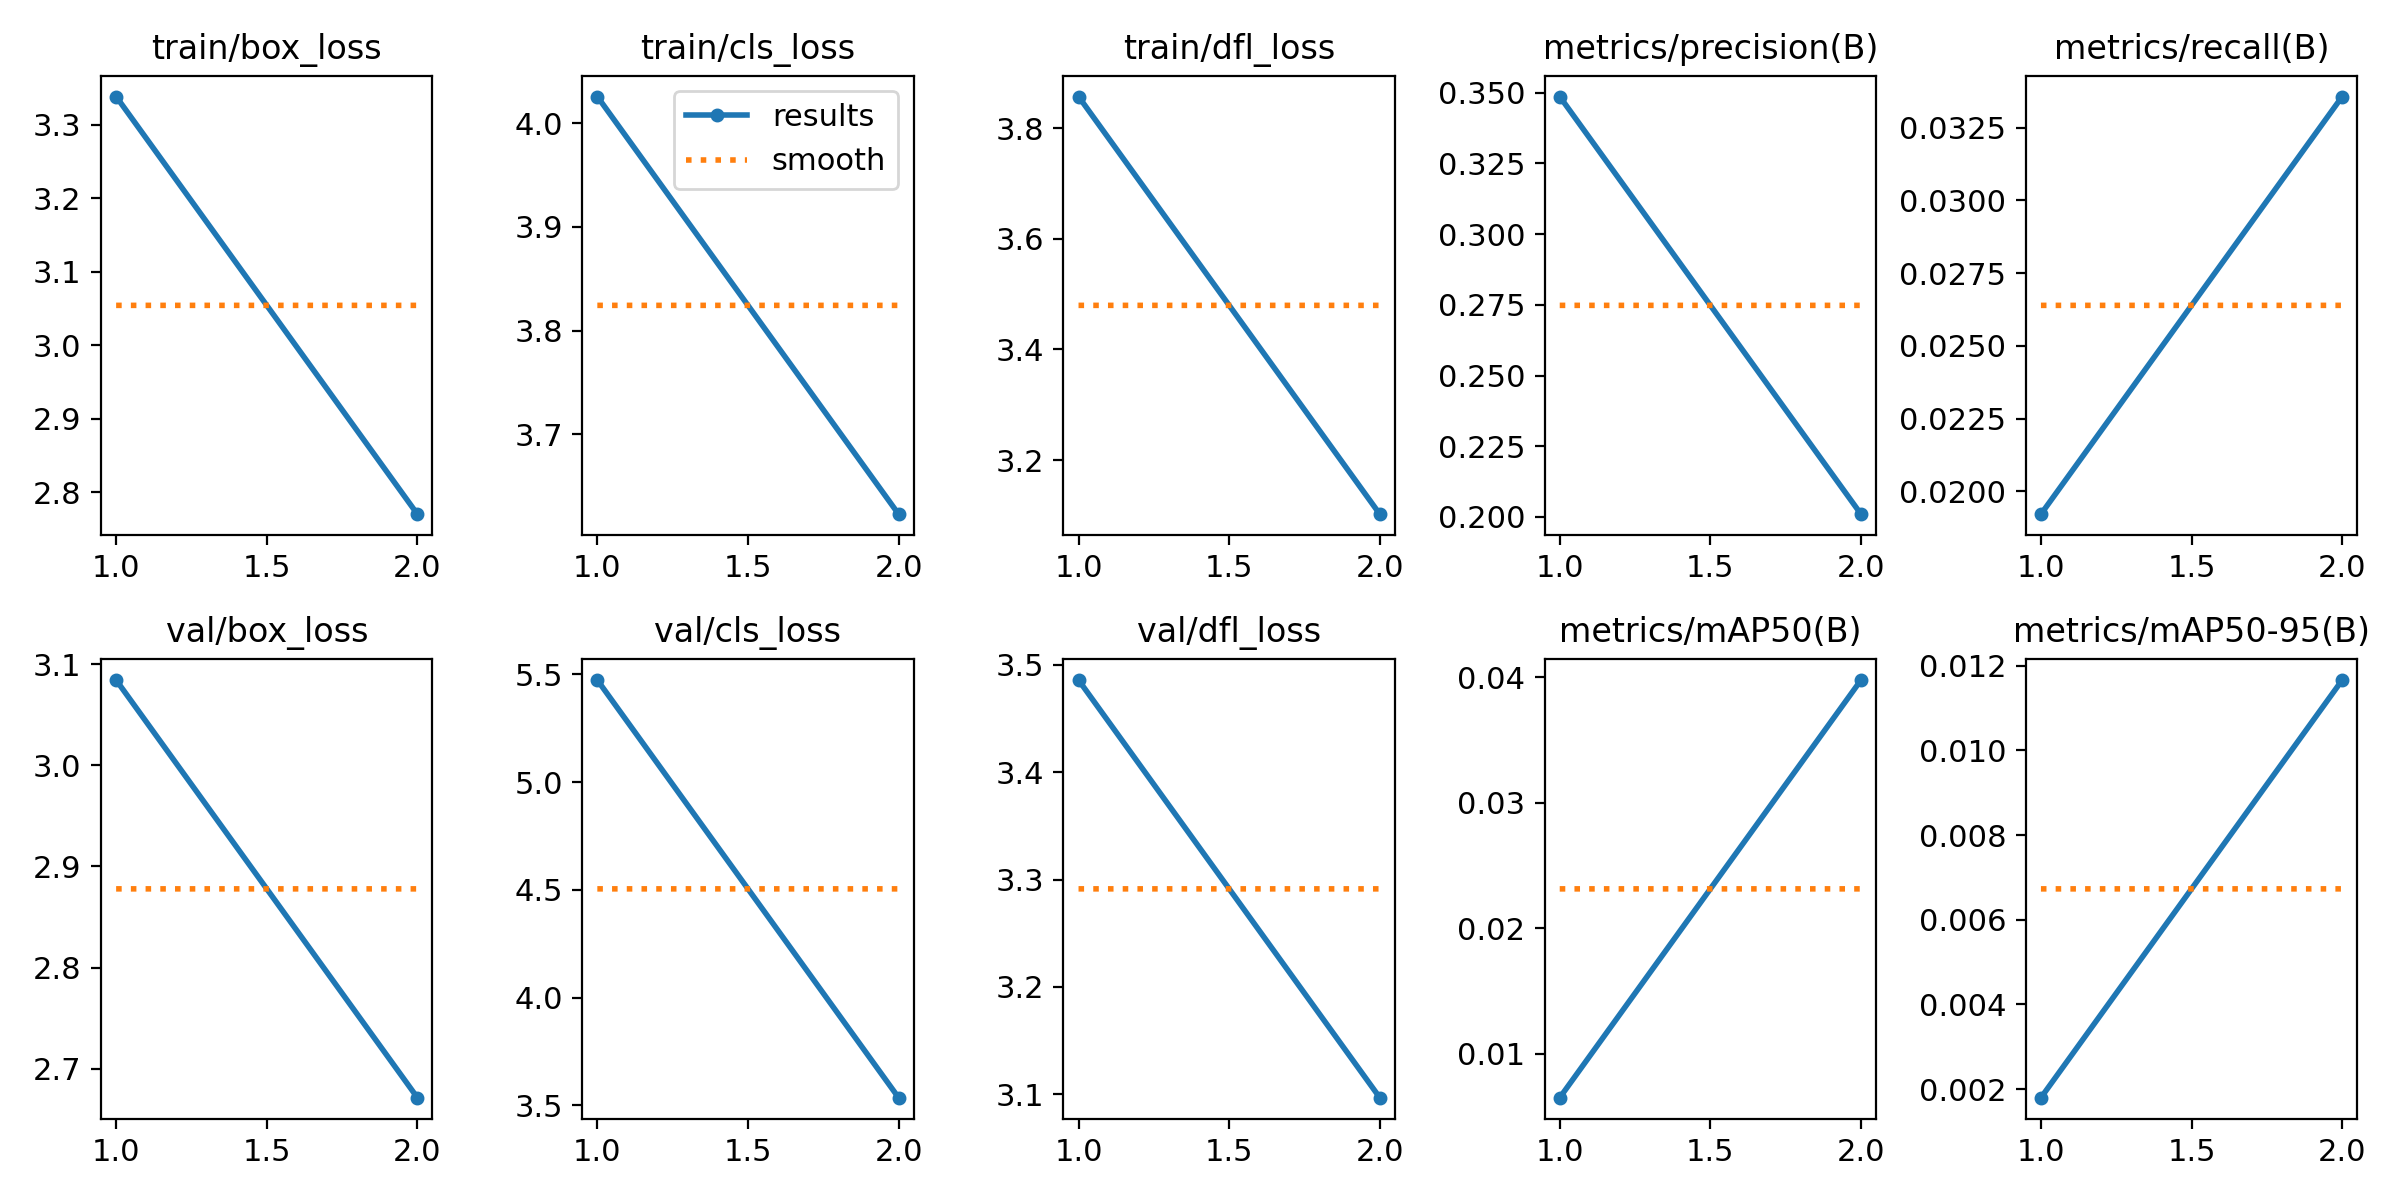

The data file committed next to this chart (first rows):
epoch, train/box_loss, train/cls_loss, train/dfl_loss, metrics/precision(B), metrics/recall(B), metrics/mAP50(B), metrics/mAP50-95(B), val/box_loss, val/cls_loss, val/dfl_loss, lr/pg0, lr/pg1, lr/pg2
1, 3.339, 4.026, 3.857, 0.3487, 0.01922, 0.00648, 0.0018, 3.084, 5.474, 3.486, 0.0004747, 0.0004747, 0.0004747
2, 2.77, 3.623, 3.102, 0.201, 0.03357, 0.03977, 0.01166, 2.672, 3.535, 3.097, 0.0004803, 0.0004803, 0.0004803
